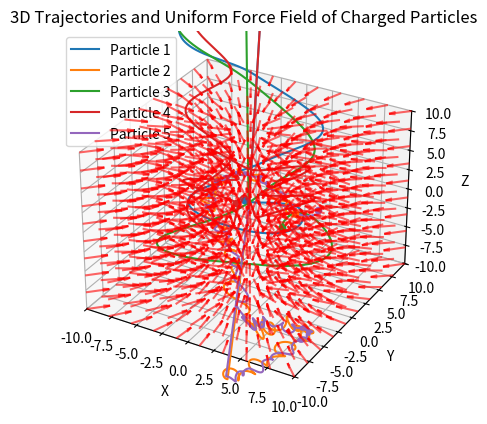

Write Python code to recreate this figure.
import numpy as np
import matplotlib.pyplot as plt
import time

np.random.seed(0)


class ChargedParticlesSim(object):
    def __init__(
        self,
        n_balls=5,
        box_size=5.0,
        loc_std=1.0,
        vel_norm=0.5,
        interaction_strength=1.0,
        noise_var=0.0,
        masses=None,
        force_field=None,
        G=1.0,  # Gravitational constant (can be scaled)
    ):
        self.n_balls = n_balls
        self.box_size = box_size
        self.loc_std = loc_std * (float(n_balls) / 5.0) ** (1 / 3)
        self.vel_norm = vel_norm
        self.interaction_strength = interaction_strength
        self.noise_var = noise_var
        self.force_field = force_field
        self.G = G  # Gravitational constant

        if masses is None:
            self.masses = np.ones(n_balls)  # Default to unit mass if none provided
        else:
            self.masses = np.array(masses)
        self._charge_types = np.array([-1.0, 0.0, 1.0])
        self._delta_T = 0.01
        self._max_F = 0.1 / self._delta_T
        self.dim = 3

    def _l2(self, A, B):
        A_norm = (A**2).sum(axis=1).reshape(A.shape[0], 1)
        B_norm = (B**2).sum(axis=1).reshape(1, B.shape[0])
        dist = A_norm + B_norm - 2 * A.dot(B.transpose())
        return dist

    def _energy(self, loc, vel, edges):
        with np.errstate(divide="ignore"):
            K = (
                0.5 * (self.masses * (vel**2).sum(axis=0)).sum()
            )  # Kinetic energy considering different masses
            U = 0
            for i in range(loc.shape[1]):
                for j in range(loc.shape[1]):
                    if i != j:
                        r = loc[:, i] - loc[:, j]
                        dist = np.sqrt((r**2).sum())
                        U += 0.5 * self.interaction_strength * edges[i, j] / dist
                        U -= (
                            self.G * self.masses[i] * self.masses[j] / dist
                        )  # Gravitational potential energy
            return U + K

    def _clamp(self, loc, vel):
        assert np.all(loc < self.box_size * 3)
        assert np.all(loc > -self.box_size * 3)

        over = loc > self.box_size
        loc[over] = 2 * self.box_size - loc[over]
        assert np.all(loc <= self.box_size)
        vel[over] = -np.abs(vel[over])

        under = loc < -self.box_size
        loc[under] = -2 * self.box_size - loc[under]
        assert np.all(loc >= -self.box_size)
        vel[under] = np.abs(vel[under])

        return loc, vel

    def sample_trajectory(
        self, T=10000, sample_freq=10, charge_prob=[1.0 / 2, 0, 1.0 / 2]
    ):
        n = self.n_balls
        T_save = T
        diag_mask = np.ones((n, n), dtype=bool)
        np.fill_diagonal(diag_mask, 0)
        counter = 0

        charges = np.random.choice(
            self._charge_types, size=(self.n_balls, 1), p=charge_prob
        )
        edges = charges.dot(charges.transpose())

        loc = np.zeros((T_save, self.dim, n))
        vel = np.zeros((T_save, self.dim, n))
        loc_next = np.random.randn(self.dim, n) * self.loc_std
        vel_next = np.random.randn(self.dim, n)
        v_norm = np.sqrt((vel_next**2).sum(axis=0)).reshape(1, -1)
        vel_next = vel_next * self.vel_norm / v_norm
        loc[0, :, :], vel[0, :, :] = self._clamp(loc_next, vel_next)

        with np.errstate(divide="ignore"):
            l2_dist_power3 = np.power(
                self._l2(loc_next.transpose(), loc_next.transpose()), 3.0 / 2.0
            )

            forces_size = self.interaction_strength * edges / l2_dist_power3
            np.fill_diagonal(forces_size, 0)
            F = (
                forces_size.reshape(1, n, n)
                * np.concatenate(
                    (
                        np.subtract.outer(loc_next[0, :], loc_next[0, :]).reshape(
                            1, n, n
                        ),
                        np.subtract.outer(loc_next[1, :], loc_next[1, :]).reshape(
                            1, n, n
                        ),
                        np.subtract.outer(loc_next[2, :], loc_next[2, :]).reshape(
                            1, n, n
                        ),
                    )
                )
            ).sum(axis=-1)

            # Gravitational forces
            F_gravity = np.zeros_like(F)
            for i in range(n):
                for j in range(i + 1, n):
                    r = loc_next[:, i] - loc_next[:, j]
                    dist = np.sqrt((r**2).sum())
                    force_mag = self.G * self.masses[i] * self.masses[j] / dist**2
                    force_dir = r / dist
                    F_gravity[:, i] -= force_mag * force_dir
                    F_gravity[:, j] += force_mag * force_dir

            F += F_gravity

            F[F > self._max_F] = self._max_F
            F[F < -self._max_F] = -self._max_F

            # Incorporate external force field
            if self.force_field is not None:
                external_forces = self.force_field(loc_next)
                F += external_forces / self.masses.reshape(1, -1)

            vel_next += self._delta_T * F / self.masses.reshape(1, -1)

            for i in range(1, T):
                loc_next += self._delta_T * vel_next

                loc[counter, :, :], vel[counter, :, :] = loc_next, vel_next
                counter += 1

                l2_dist_power3 = np.power(
                    self._l2(loc_next.transpose(), loc_next.transpose()), 3.0 / 2.0
                )
                forces_size = self.interaction_strength * edges / l2_dist_power3
                np.fill_diagonal(forces_size, 0)

                F = (
                    forces_size.reshape(1, n, n)
                    * np.concatenate(
                        (
                            np.subtract.outer(loc_next[0, :], loc_next[0, :]).reshape(
                                1, n, n
                            ),
                            np.subtract.outer(loc_next[1, :], loc_next[1, :]).reshape(
                                1, n, n
                            ),
                            np.subtract.outer(loc_next[2, :], loc_next[2, :]).reshape(
                                1, n, n
                            ),
                        )
                    )
                ).sum(axis=-1)

                # Gravitational forces
                F_gravity = np.zeros_like(F)
                for i in range(n):
                    for j in range(i + 1, n):
                        r = loc_next[:, i] - loc_next[:, j]
                        dist = np.sqrt((r**2).sum())
                        force_mag = self.G * self.masses[i] * self.masses[j] / dist**2
                        force_dir = r / dist
                        F_gravity[:, i] -= force_mag * force_dir
                        F_gravity[:, j] += force_mag * force_dir

                F += F_gravity

                F[F > self._max_F] = self._max_F
                F[F < -self._max_F] = -self._max_F

                # Incorporate external force field
                if self.force_field is not None:
                    external_forces = self.force_field(loc_next)
                    F += external_forces / self.masses.reshape(1, -1)

                vel_next += self._delta_T * F / self.masses.reshape(1, -1)

            loc += np.random.randn(T_save, self.dim, self.n_balls) * self.noise_var
            vel += np.random.randn(T_save, self.dim, self.n_balls) * self.noise_var
            return loc, vel, edges, charges


if __name__ == "__main__":

    # def complex_force_field(loc):
    #     F = np.zeros_like(loc)
    #     F[0, :] = -loc[1, :]
    #     F[1, :] = loc[0, :]
    #     F[2, :] = np.sin(loc[2, :])
    #     return F

    def spiraling_conservative_field(loc, k=1.0, m=0.1):
        F = np.zeros_like(loc)
        x = loc[0, :]
        y = loc[1, :]

        F[0, :] = k * x / (x**2 + y**2) - m * x
        F[1, :] = k * y / (x**2 + y**2) - m * y
        # No force in z-direction
        return F

    masses = [1.0, 2.0, 1.5, 0.5, 3.0]

    sim = ChargedParticlesSim(
        n_balls=5,
        loc_std=2,
        masses=masses,
        force_field=spiraling_conservative_field,
        G=1.0,
        box_size=20,
    )

    t = time.time()
    loc, vel, edges, charges = sim.sample_trajectory(T=10000, sample_freq=1)

    # print(edges)
    # print("Simulation time: {}".format(time.time() - t))
    # vel_norm = np.sqrt((vel**2).sum(axis=1))
    # plt.figure()
    # axes = plt.gca()
    # axes.set_xlim([-10.0, 10.0])
    # axes.set_ylim([-10.0, 10.0])
    # for i in range(loc.shape[-1]):
    #     plt.plot(loc[:, 0, i], loc[:, 1, i])
    #     plt.plot(loc[0, 0, i], loc[0, 1, i], "d")
    # plt.figure()
    # energies = [
    #     sim._energy(loc[i, :, :], vel[i, :, :], edges) for i in range(loc.shape[0])
    # ]
    # plt.plot(energies)
    # plt.show()
    # import numpy as np
    # import matplotlib.pyplot as plt
    # from mpl_toolkits.mplot3d import Axes3D

    # # Assuming loc, vel, edges, charges have been computed as before

    # # 3D Plot of Trajectories
    # fig = plt.figure()
    # ax = fig.add_subplot(111, projection="3d")
    # ax.set_xlim([-10.0, 10.0])
    # ax.set_ylim([-10.0, 10.0])
    # ax.set_zlim([-10.0, 10.0])

    # for i in range(loc.shape[-1]):
    #     ax.plot(loc[:, 0, i], loc[:, 1, i], loc[:, 2, i])
    #     ax.scatter(
    #         loc[0, 0, i],
    #         loc[0, 1, i],
    #         loc[0, 2, i],
    #         marker="o",
    #         label=f"Particle {i+1}",
    #     )

    # ax.set_xlabel("X")
    # ax.set_ylabel("Y")
    # ax.set_zlabel("Z")
    # ax.set_title("3D Trajectories of Charged Particles")
    # plt.legend()
    # plt.show()

    # # 2D Plot of Energy vs Time
    # plt.figure()
    # energies = [
    #     sim._energy(loc[i, :, :], vel[i, :, :], edges) for i in range(loc.shape[0])
    # ]
    # plt.plot(energies)
    # plt.xlabel("Time")
    # plt.ylabel("Energy")
    # plt.title("Energy of the System Over Time")
    # plt.show()
    import numpy as np
    import matplotlib.pyplot as plt
    from mpl_toolkits.mplot3d import Axes3D

    # Function to plot trajectories and uniform force vector field
    def plot_trajectories_and_field(
        loc, force_field, box_size=10, grid_size=5, k=1.0, m=0.1
    ):
        fig = plt.figure()
        ax = fig.add_subplot(111, projection="3d")

        # Plot particle trajectories
        n_balls = loc.shape[-1]
        for i in range(n_balls):
            ax.plot(loc[:, 0, i], loc[:, 1, i], loc[:, 2, i], label=f"Particle {i+1}")
            ax.scatter(loc[0, 0, i], loc[0, 1, i], loc[0, 2, i], marker="o")

        # Create a grid of points within the box
        x = np.linspace(-box_size, box_size, grid_size)
        y = np.linspace(-box_size, box_size, grid_size)
        z = np.linspace(-box_size, box_size, grid_size)
        X, Y, Z = np.meshgrid(x, y, z)

        # Calculate force vectors at each point in the grid
        loc_grid = np.vstack([X.ravel(), Y.ravel(), Z.ravel()])
        F_grid = force_field(loc_grid, k, m)

        # Plot the force vectors uniformly over the box
        ax.quiver(
            loc_grid[0, :],
            loc_grid[1, :],
            loc_grid[2, :],
            F_grid[0, :],
            F_grid[1, :],
            F_grid[2, :],
            color="r",
            length=2,
            normalize=True,
            alpha=0.6,
        )

        # Set plot limits
        ax.set_xlim([-box_size, box_size])
        ax.set_ylim([-box_size, box_size])
        ax.set_zlim([-box_size, box_size])

        # Labels and title
        ax.set_xlabel("X")
        ax.set_ylabel("Y")
        ax.set_zlabel("Z")
        ax.set_title("3D Trajectories and Uniform Force Field of Charged Particles")

        # Add legend
        plt.legend()
        plt.show()

    # Call the function to plot the results
    plot_trajectories_and_field(
        loc, spiraling_conservative_field, box_size=10, grid_size=10
    )
